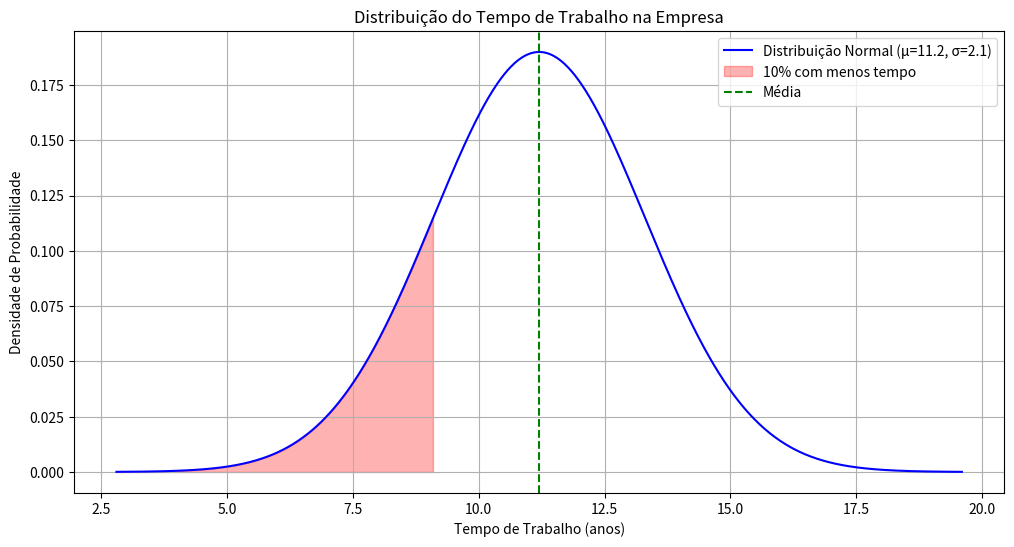

This chart was generated by the following Python code:
from scipy.stats import norm
import matplotlib.pyplot as plt
import numpy as np

# Parâmetros fornecidos
mu = 11.2    # média em anos
sigma = 2.1  # desvio padrão em anos
percentil = 0.10  # 10% com menos tempo

# a) Esboçar um gráfico
plt.figure(figsize=(12, 6))
x = np.linspace(mu - 4*sigma, mu + 4*sigma, 1000)
y = norm.pdf(x, mu, sigma)

plt.plot(x, y, 'b-', label=f'Distribuição Normal (μ={mu}, σ={sigma})')
plt.fill_between(x, y, where=(x <= mu - sigma), color='red', alpha=0.3,
                label='10% com menos tempo')

plt.axvline(mu, color='green', linestyle='--', label='Média')
plt.title('Distribuição do Tempo de Trabalho na Empresa')
plt.xlabel('Tempo de Trabalho (anos)')
plt.ylabel('Densidade de Probabilidade')
plt.legend()
plt.grid(True)
plt.show()

# b) Determinar o escore-z correspondente aos 10% inferiores
z = norm.ppf(percentil)

# c) Calcular x usando a fórmula x = μ + zσ
x = mu + z * sigma

# Resultados
print("Resolução passo a passo:")
print(f"b) Escore-z para o 10º percentil (área acumulada = {percentil}):")
print(f"   z = {z:.4f}")

print(f"\nc) Cálculo do tempo máximo:")
print(f"   x = μ + zσ = {mu} + ({z:.4f} × {sigma})")
print(f"   x = {x:.2f} anos")

# d) Interpretação do resultado
print("\nd) Interpretação:")
print(f"O tempo máximo que um funcionário pode ter trabalhado na empresa e ainda estar")
print(f"entre os 10% com menos tempo (e ser demitido) é de {x:.2f} anos.")
print(f"Isso significa que funcionários com menos de {x:.2f} anos de serviço serão demitidos.")
print(f"Apenas 10% dos funcionários têm tempo de serviço menor que {x:.2f} anos.")

# Comparação com a regra empírica
print("\nComparação com a regra 68-95-99.7:")
print(f"10% inferior ≈ {mu - 1.28*sigma:.2f} anos (z ≈ -1.28)")
print(f"Nosso cálculo exato: {x:.2f} anos (z = {z:.4f})")